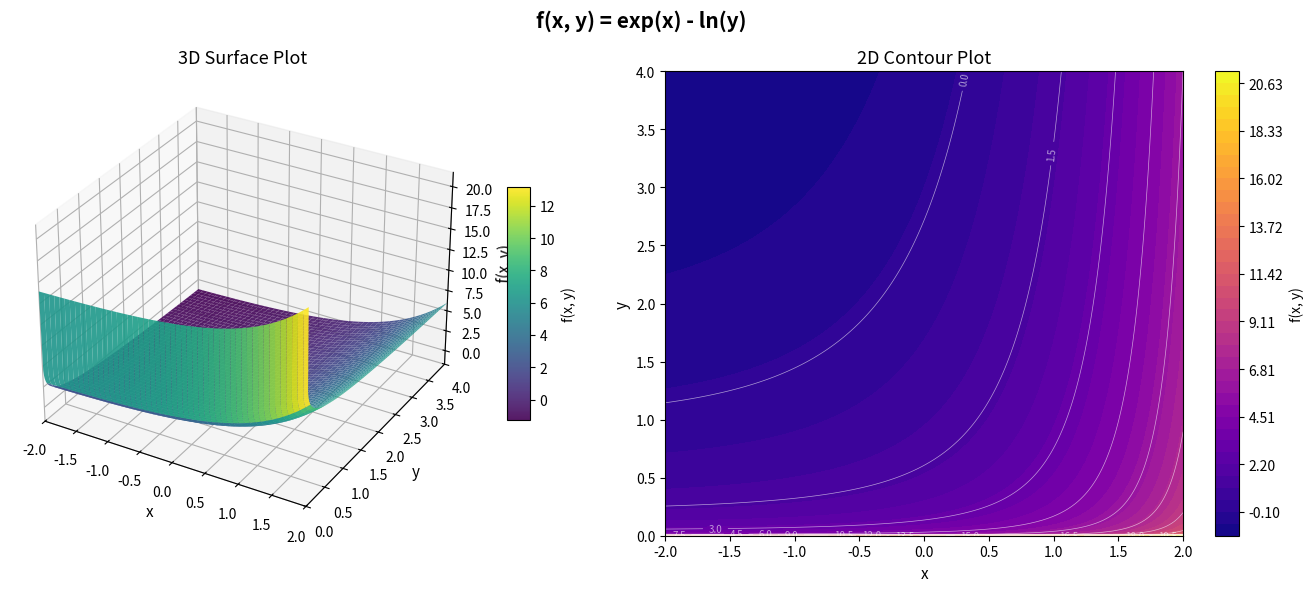

Python code for this plot:
# Generated: 2026-04-25 14:13:47
# ============================================================

# Generated by: anthropic/claude-sonnet-4-6 (Cloud)
# Date: 2026-04-25 14:13:47
# AutoCoder System - Automated Code Generation

import numpy as np
import matplotlib.pyplot as plt
from mpl_toolkits.mplot3d import Axes3D
from matplotlib import cm

print("Setting up grid and computing f(x, y) = exp(x) - ln(y)...")

# Define grid
x = np.linspace(-2, 2, 300)
y = np.linspace(1e-6, 4, 300)  # y in (0, 4], avoid log(0)
X, Y = np.meshgrid(x, y)

# Compute function f(x, y) = exp(x) - ln(y)
Z = np.exp(X) - np.log(Y)

print(f"Z range: min={Z.min():.3f}, max={Z.max():.3f}")

# Create figure with two subplots
fig = plt.figure(figsize=(14, 6))
plt.suptitle("f(x, y) = exp(x) - ln(y)", fontsize=15, fontweight='bold', y=0.98)

# --- 3D Surface Plot ---
print("Rendering 3D surface plot...")
ax1 = fig.add_subplot(1, 2, 1, projection='3d')
surf = ax1.plot_surface(X, Y, Z, cmap='viridis', edgecolor='none', alpha=0.9)
fig.colorbar(surf, ax=ax1, shrink=0.5, aspect=10, label='f(x, y)')
ax1.set_title("3D Surface Plot", fontsize=13)
ax1.set_xlabel("x", fontsize=11)
ax1.set_ylabel("y", fontsize=11)
ax1.set_zlabel("f(x, y)", fontsize=11)
ax1.set_xlim(-2, 2)
ax1.set_ylim(0, 4)
ax1.view_init(elev=30, azim=-60)

# --- 2D Contour Plot ---
print("Rendering 2D contour plot...")
ax2 = fig.add_subplot(1, 2, 2)
levels = np.linspace(Z.min(), Z.max(), 40)
contourf_plot = ax2.contourf(X, Y, Z, levels=levels, cmap='plasma')
contour_lines = ax2.contour(X, Y, Z, levels=15, colors='white', linewidths=0.5, alpha=0.6)
ax2.clabel(contour_lines, inline=True, fontsize=7, fmt="%.1f")
fig.colorbar(contourf_plot, ax=ax2, label='f(x, y)')
ax2.set_title("2D Contour Plot", fontsize=13)
ax2.set_xlabel("x", fontsize=11)
ax2.set_ylabel("y", fontsize=11)
ax2.set_xlim(-2, 2)
ax2.set_ylim(0, 4)

plt.tight_layout()
print("Plot rendered successfully. Displaying...")
plt.show()
